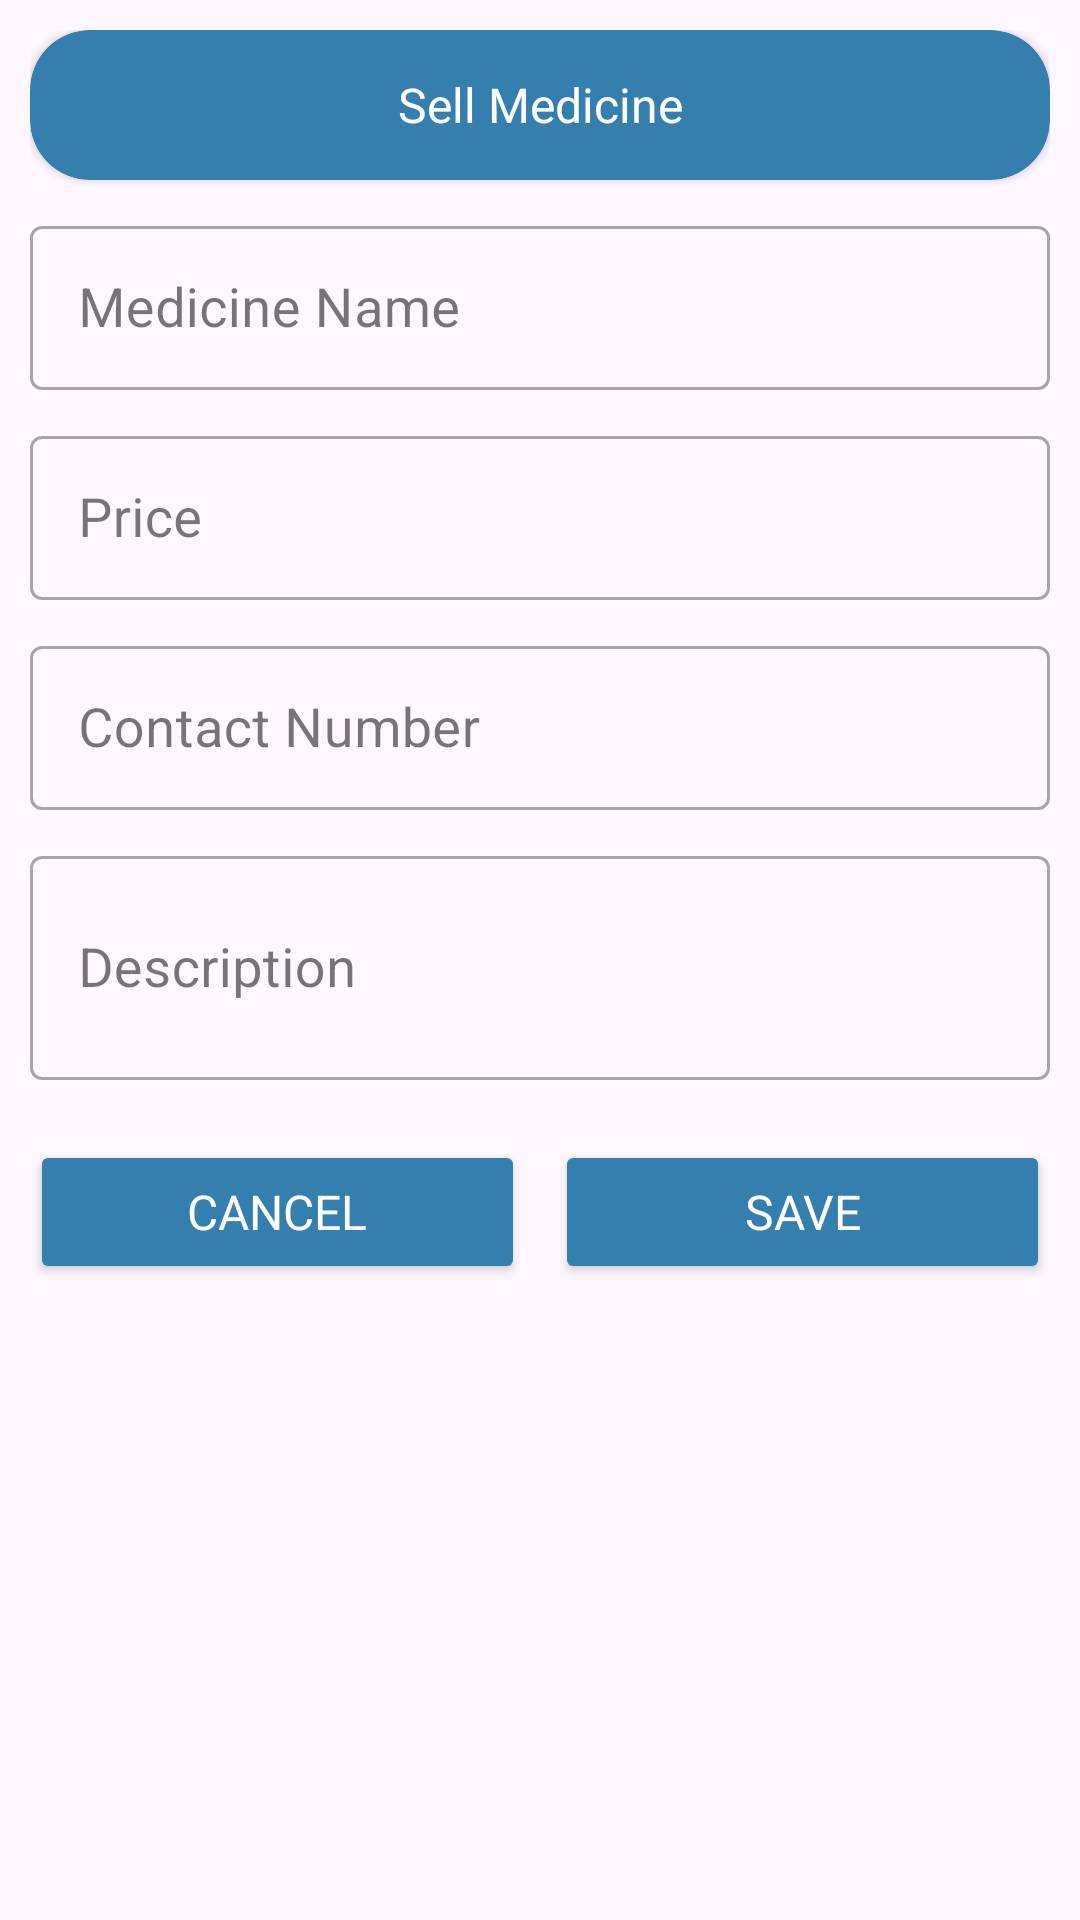

Write the Android layout XML for this screen, with the resource values it uses.
<!-- AndroidManifest.xml: application theme Theme.MediAlert -->
<!-- res/layout/alert_dialog_for_sell_medicine.xml -->
<?xml version="1.0" encoding="utf-8"?>
<LinearLayout xmlns:android="http://schemas.android.com/apk/res/android"
    android:layout_width="match_parent"
    android:layout_height="wrap_content"
    android:padding="10dp"
    xmlns:app="http://schemas.android.com/apk/res-auto"
    android:orientation="vertical">

    <androidx.cardview.widget.CardView
        android:layout_width="match_parent"
        android:layout_height="50dp"
        app:cardCornerRadius="20dp"
        android:backgroundTint="@color/main_color">
        <TextView
            android:layout_width="match_parent"
            android:layout_height="match_parent"
            android:gravity="center_horizontal|center_vertical"
            android:text="Sell Medicine"
            android:textAlignment="gravity"
            android:textColor="@color/white"
            android:textSize="16sp" />
    </androidx.cardview.widget.CardView>
    <com.google.android.material.textfield.TextInputLayout
        android:layout_width="match_parent"
        android:layout_height="60dp"
        android:hint="Medicine Name"
        android:layout_marginTop="10dp"
        style="@style/Widget.MaterialComponents.TextInputLayout.OutlinedBox">
        <com.google.android.material.textfield.TextInputEditText
            android:layout_width="match_parent"
            android:layout_height="wrap_content"
            android:inputType="text"
            android:id="@+id/medicineNameEditText"
            android:textSize="18sp"/>
    </com.google.android.material.textfield.TextInputLayout>

    <com.google.android.material.textfield.TextInputLayout
        android:layout_width="match_parent"
        android:layout_height="60dp"
        android:hint="Price"
        android:layout_marginTop="10dp"
        style="@style/Widget.MaterialComponents.TextInputLayout.OutlinedBox">
        <com.google.android.material.textfield.TextInputEditText
            android:layout_width="match_parent"
            android:layout_height="wrap_content"
            android:inputType="text"
            android:id="@+id/priceEditText"
            android:textSize="18sp"/>
    </com.google.android.material.textfield.TextInputLayout>
    <com.google.android.material.textfield.TextInputLayout
        android:layout_width="match_parent"
        android:layout_height="60dp"
        android:hint="Contact Number"
        android:layout_marginTop="10dp"
        style="@style/Widget.MaterialComponents.TextInputLayout.OutlinedBox">
        <com.google.android.material.textfield.TextInputEditText
            android:layout_width="match_parent"
            android:layout_height="wrap_content"
            android:inputType="text"
            android:id="@+id/contactNumberEditText"
            android:textSize="18sp"/>
    </com.google.android.material.textfield.TextInputLayout>
    <com.google.android.material.textfield.TextInputLayout
        android:layout_width="match_parent"
        android:layout_height="80dp"
        android:hint="Description"
        android:layout_marginTop="10dp"
        style="@style/Widget.MaterialComponents.TextInputLayout.OutlinedBox">
        <com.google.android.material.textfield.TextInputEditText
            android:layout_width="match_parent"
            android:layout_height="match_parent"
            android:inputType="text"
            android:id="@+id/descriptionEditText"
            android:textSize="18sp"/>
    </com.google.android.material.textfield.TextInputLayout>

    <LinearLayout
        android:layout_width="match_parent"
        android:layout_height="wrap_content"
        android:layout_marginTop="20dp"
        android:orientation="horizontal"
        android:weightSum="2"
        >
        <Button
            android:layout_width="0dp"
            android:layout_height="wrap_content"
            android:layout_weight="1"
            android:backgroundTint="@color/main_color"
            android:textColor="@color/white"
            android:textSize="16sp"
            android:id="@+id/cancelButtonId"
            android:text="@string/cancel"/>
        <Button
            android:layout_width="0dp"
            android:layout_height="wrap_content"
            android:layout_weight="1"
            android:layout_marginStart="10dp"
            android:backgroundTint="@color/main_color"
            android:textColor="@color/white"
            android:textSize="16sp"
            android:id="@+id/saveButtonId"
            android:text="@string/save"/>
    </LinearLayout>
</LinearLayout>
<!-- resources referenced by this layout -->
<resources>
  <color name="main_color">#357FAF</color>
  <color name="white">#FFFFFF</color>
  <string name="cancel">Cancel</string>
  <string name="save">Save</string>
  <style name="Theme.MediAlert" parent="Base.Theme.MediAlert" />
  <style name="Base.Theme.MediAlert" parent="Theme.Material3.DayNight.NoActionBar">
          
          <item name="fontFamily">@font/mainfont</item>
          <item name="colorPrimary">@color/mainColor</item>
          <item name="colorPrimaryVariant">@color/mainColor</item>
          <item name="boxStrokeColor">@color/white</item>
          
      </style>
  <color name="mainColor">#357FAF</color>
</resources>
